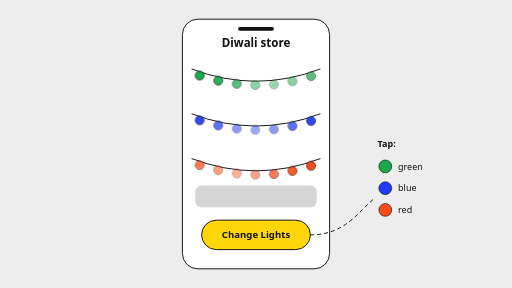
t = 0.00 s
t = 2.40 s: frame unchanged from t = 0.00 s, image omitted
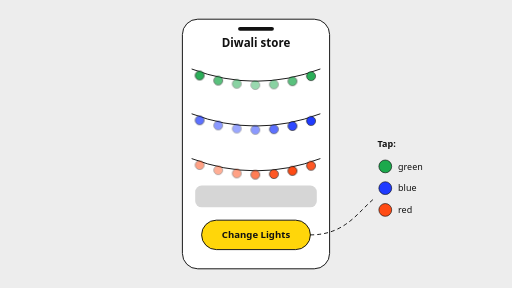
t = 2.70 s
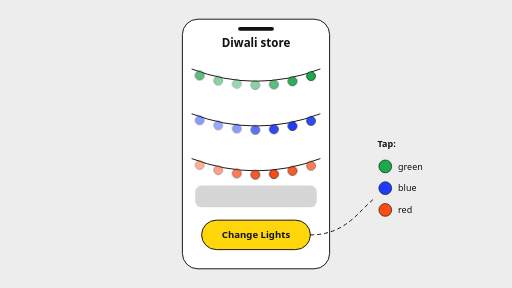
t = 3.00 s
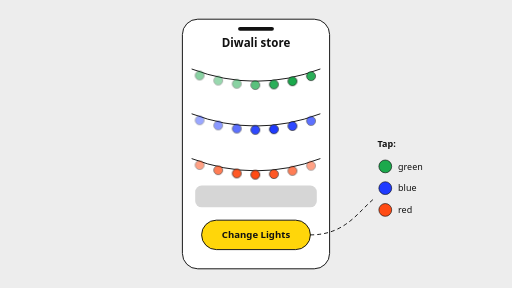
t = 3.30 s
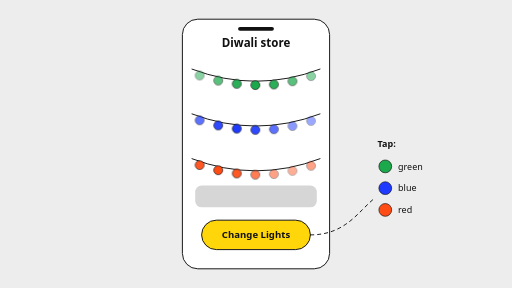
t = 3.90 s

The animated SVG that drew these frames (rendered in a browser with its animation timeline set to each time). Animation: 2 CSS @keyframes rules; one cycle of 4.80 s, repeats indefinitely.

<svg xmlns="http://www.w3.org/2000/svg" viewBox="0 0 800 450">
<style>
.p{fill:#fff;stroke:#111;stroke-width:1.5}.l{fill:none;stroke:#111;stroke-width:1.5;stroke-linecap:round;stroke-linejoin:round}
.k{fill:#111}.m{fill:#D6D6D6}.w{fill:#fff}.h{fill:#FF4B14}.y{fill:#FFD60A}.n{fill:#1F3BFF}
.t{font-family:"Noto Sans",Arial,sans-serif;fill:#111}
@media (prefers-reduced-motion:no-preference){.fl{animation:f 1.6s ease-in-out infinite;transform-box:fill-box;transform-origin:50% 100%}.bl{animation:g 2.4s ease-in-out infinite}}
@keyframes f{0%,100%{transform:scale(1)}50%{transform:scale(1.12,1.18)}}@keyframes g{0%,100%{opacity:1}50%{opacity:.45}}
</style>
<rect width="800" height="450" fill="#EDEDED"/>
<rect class="p" x="285" y="30" width="230" height="390" rx="24"/><rect class="k" x="372.0" y="42" width="56" height="6" rx="3"/><text class="t" x="400" y="74" font-size="18" text-anchor="middle" font-weight="700">Diwali store</text><path class="l" d="M300 108 Q400 146 500 108"/><circle class="bl" style="animation-delay:-0.0s" cx="312" cy="118" r="7" fill="#1BA94C" stroke="#111" stroke-width="1"/><circle class="bl" style="animation-delay:-0.3s" cx="341" cy="126" r="7" fill="#1BA94C" stroke="#111" stroke-width="1"/><circle class="bl" style="animation-delay:-0.6s" cx="370" cy="131" r="7" fill="#1BA94C" stroke="#111" stroke-width="1"/><circle class="bl" style="animation-delay:-0.9s" cx="399" cy="133" r="7" fill="#1BA94C" stroke="#111" stroke-width="1"/><circle class="bl" style="animation-delay:-1.2s" cx="428" cy="132" r="7" fill="#1BA94C" stroke="#111" stroke-width="1"/><circle class="bl" style="animation-delay:-1.5s" cx="457" cy="127" r="7" fill="#1BA94C" stroke="#111" stroke-width="1"/><circle class="bl" style="animation-delay:-1.8s" cx="486" cy="119" r="7" fill="#1BA94C" stroke="#111" stroke-width="1"/><path class="l" d="M300 178 Q400 216 500 178"/><circle class="bl" style="animation-delay:-0.3s" cx="312" cy="188" r="7" fill="#1F3BFF" stroke="#111" stroke-width="1"/><circle class="bl" style="animation-delay:-0.6s" cx="341" cy="196" r="7" fill="#1F3BFF" stroke="#111" stroke-width="1"/><circle class="bl" style="animation-delay:-0.9s" cx="370" cy="201" r="7" fill="#1F3BFF" stroke="#111" stroke-width="1"/><circle class="bl" style="animation-delay:-1.2s" cx="399" cy="203" r="7" fill="#1F3BFF" stroke="#111" stroke-width="1"/><circle class="bl" style="animation-delay:-1.5s" cx="428" cy="202" r="7" fill="#1F3BFF" stroke="#111" stroke-width="1"/><circle class="bl" style="animation-delay:-1.8s" cx="457" cy="197" r="7" fill="#1F3BFF" stroke="#111" stroke-width="1"/><circle class="bl" style="animation-delay:-2.1s" cx="486" cy="189" r="7" fill="#1F3BFF" stroke="#111" stroke-width="1"/><path class="l" d="M300 248 Q400 286 500 248"/><circle class="bl" style="animation-delay:-0.6s" cx="312" cy="258" r="7" fill="#FF4B14" stroke="#111" stroke-width="1"/><circle class="bl" style="animation-delay:-0.9s" cx="341" cy="266" r="7" fill="#FF4B14" stroke="#111" stroke-width="1"/><circle class="bl" style="animation-delay:-1.2s" cx="370" cy="271" r="7" fill="#FF4B14" stroke="#111" stroke-width="1"/><circle class="bl" style="animation-delay:-1.5s" cx="399" cy="273" r="7" fill="#FF4B14" stroke="#111" stroke-width="1"/><circle class="bl" style="animation-delay:-1.8s" cx="428" cy="272" r="7" fill="#FF4B14" stroke="#111" stroke-width="1"/><circle class="bl" style="animation-delay:-2.1s" cx="457" cy="267" r="7" fill="#FF4B14" stroke="#111" stroke-width="1"/><circle class="bl" style="animation-delay:-2.4s" cx="486" cy="259" r="7" fill="#FF4B14" stroke="#111" stroke-width="1"/><rect class="m" x="305" y="290" width="190" height="34" rx="10"/><rect x="315" y="344" width="170" height="46" rx="23" fill="#FFD60A" stroke="#111" stroke-width="1.5"/><text class="t" x="400" y="372" font-size="15" text-anchor="middle" font-weight="700">Change Lights</text><g transform="translate(590 230)"><text class="t" x="0" y="0" font-size="14" font-weight="700">Tap:</text><circle cx="12" cy="30" r="10" fill="#1BA94C" stroke="#111" stroke-width="1"/><text class="t" x="32" y="35" font-size="14">green</text><circle cx="12" cy="64" r="10" fill="#1F3BFF" stroke="#111" stroke-width="1"/><text class="t" x="32" y="69" font-size="14">blue</text><circle cx="12" cy="98" r="10" fill="#FF4B14" stroke="#111" stroke-width="1"/><text class="t" x="32" y="103" font-size="14">red</text></g><path class="l" d="M485 367 C540 367, 560 330, 585 310" stroke-dasharray="5 6"/>
</svg>
